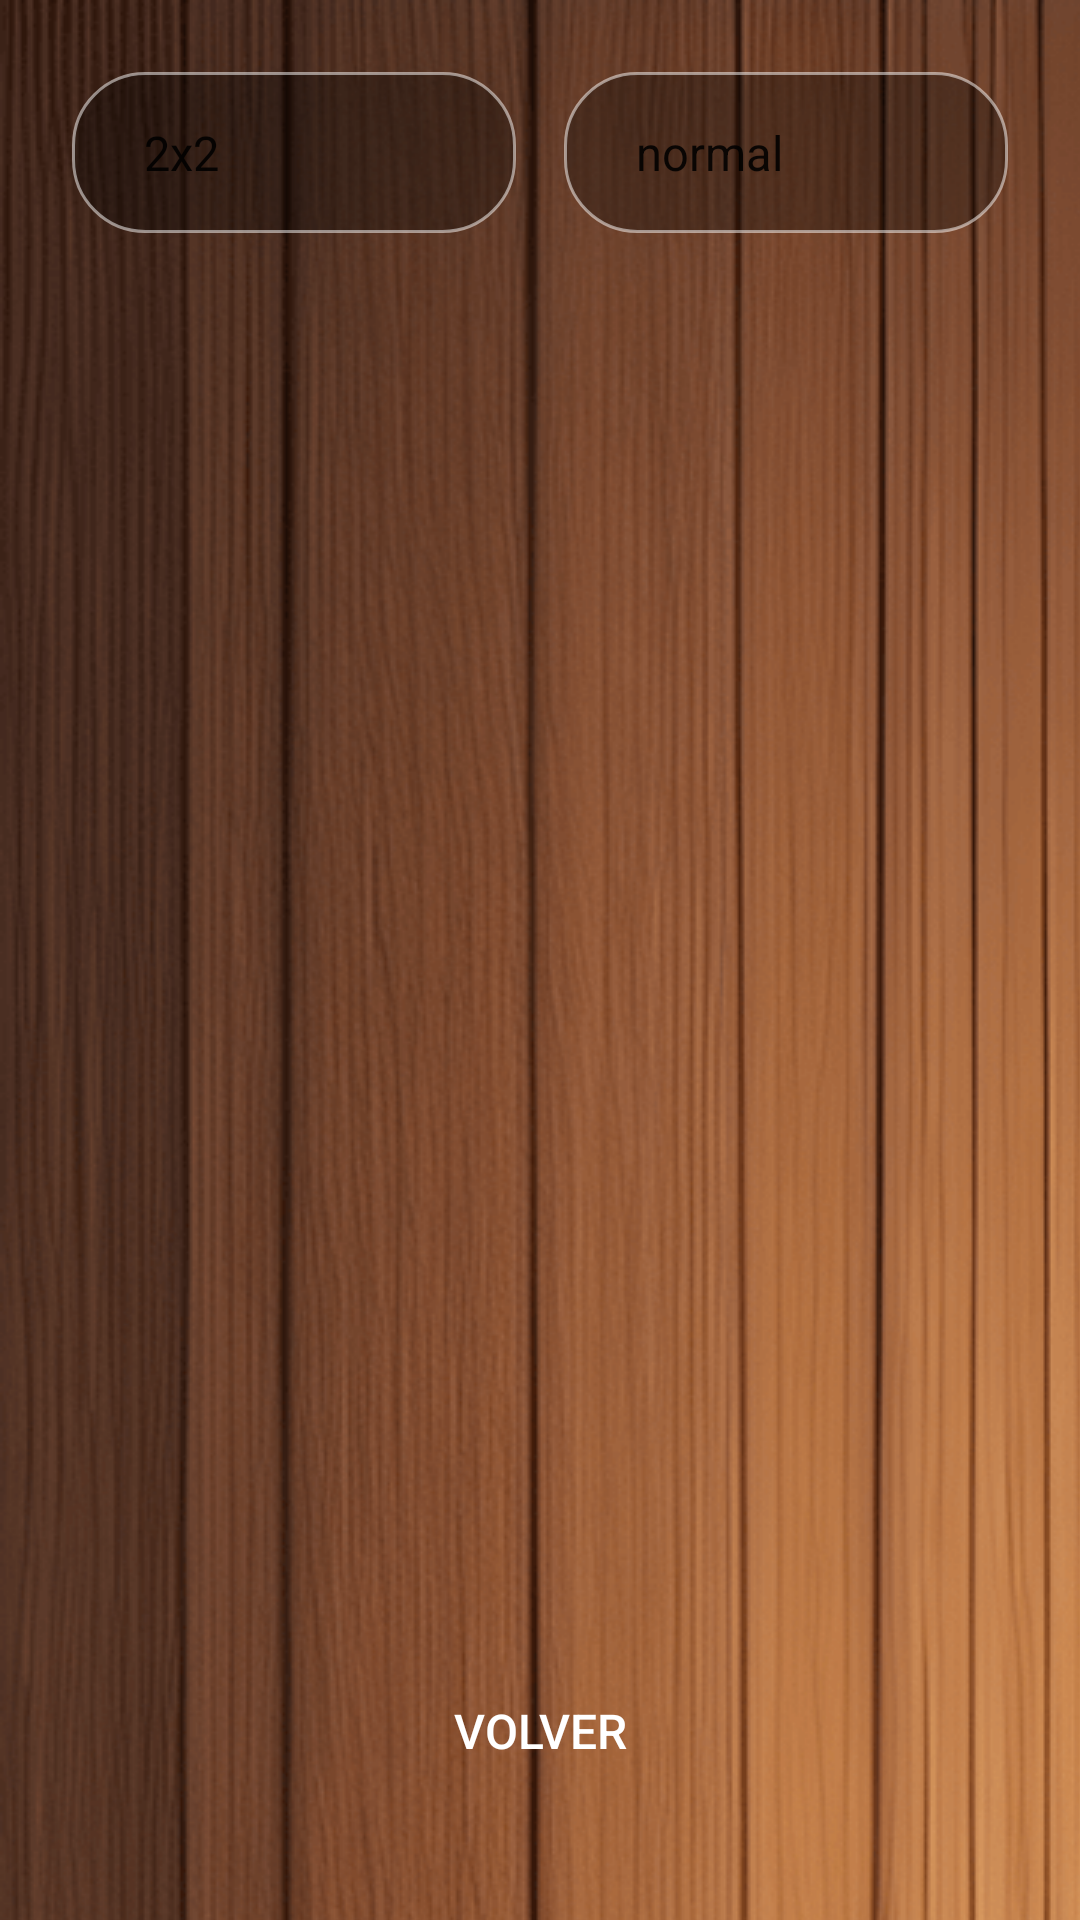

This screen was rendered from an Android layout file. Write that file and the resources it references.
<!-- AndroidManifest.xml: application theme Theme.AppCompat.Light.NoActionBar -->
<!-- res/layout/activity_scores.xml -->
<LinearLayout xmlns:android="http://schemas.android.com/apk/res/android"
    android:layout_width="match_parent"
    android:layout_height="match_parent"
    android:orientation="vertical"
    android:gravity="center"
    android:padding="24dp"
    android:background="@drawable/wood_background">

    
    <LinearLayout
        android:layout_width="match_parent"
        android:layout_height="wrap_content"
        android:orientation="horizontal"
        android:gravity="center"
        android:layout_marginBottom="24dp">

        
        <Spinner
            android:id="@+id/sizeSpinner"
            android:layout_width="0dp"
            android:layout_height="wrap_content"
            android:layout_weight="1"
            android:entries="@array/puzzle_sizes"
            android:spinnerMode="dropdown"
            android:padding="16dp"
            android:background="@drawable/spinner_background"
            android:popupBackground="@drawable/spinner_dropdown_background"
            android:layout_marginEnd="8dp"/>

        
        <Spinner
            android:id="@+id/modalitySpinner"
            android:layout_width="0dp"
            android:layout_height="wrap_content"
            android:layout_weight="1"
            android:entries="@array/modalities"
            android:spinnerMode="dropdown"
            android:padding="16dp"
            android:background="@drawable/spinner_background"
            android:popupBackground="@drawable/spinner_dropdown_background"
            android:layout_marginStart="8dp"/>

    </LinearLayout>

    <TextView
        android:id="@+id/tvNoRecords"
        android:layout_width="match_parent"
        android:layout_height="wrap_content"
        android:text="No existen registros disponibles"
        android:textSize="18sp"
        android:gravity="center"
        android:visibility="gone"
        android:padding="16dp" />

    <androidx.recyclerview.widget.RecyclerView
        android:id="@+id/rvScores"
        android:layout_width="match_parent"
        android:layout_height="0dp"
        android:layout_weight="1"
        android:padding="8dp"
        android:scrollbars="vertical"/>


    <Button
        android:id="@+id/btnBack"
        android:layout_width="196dp"
        android:layout_height="50dp"
        android:layout_marginBottom="16dp"
        android:background="@drawable/cartel"
        android:elevation="4dp"
        android:padding="16dp"
        android:text="Volver"
        android:textColor="@color/white"
        android:textSize="16sp" />

</LinearLayout>
<!-- resources referenced by this layout -->
<resources>
  <array name="modalities">
          <item>normal</item>
          <item>imagen</item>
      </array>
  <string-array name="puzzle_sizes">
          <item>2x2</item>
          <item>3x3</item>
          <item>4x4</item>
          <item>5x5</item>
      </string-array>
  <color name="white">#FFFFFF</color>
  <!-- drawable spinner_background (drawable) -->
  <selector xmlns:android="http://schemas.android.com/apk/res/android">
      <item>
          <shape android:shape="rectangle">
              <solid android:color="#50000000"/>
              <corners android:radius="24dp"/>
              <stroke android:width="1dp" android:color="#80FFFFFF"/>
          </shape>
      </item>
  </selector>
  <!-- drawable spinner_dropdown_background (drawable) -->
  <shape xmlns:android="http://schemas.android.com/apk/res/android">
      <solid android:color="#60000000"/>
      <corners android:radius="8dp"/>
  </shape>
  <!-- drawable wood_background (drawable) -->
  <bitmap xmlns:android="http://schemas.android.com/apk/res/android"
      android:src="@drawable/wood_texture"
      android:tileMode="repeat" />
  <!-- drawable wood_texture: png bitmap (drawable, 578807 bytes) -->
</resources>
